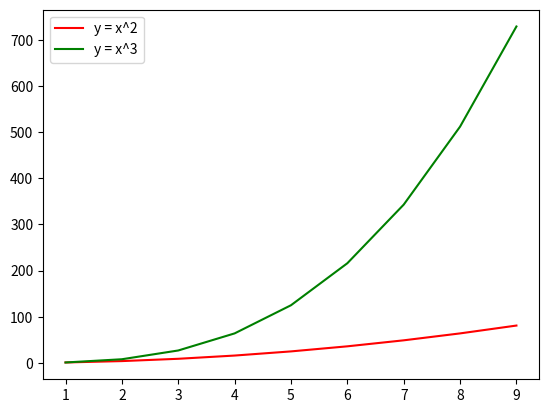

The script that saved this image:
import matplotlib.pyplot as plt
import numpy as np

x = np.arange(1, 10)
y1 = x**2
y2 = x**3

plt.plot(x, y1, label="y = x^2", color='r')
plt.plot(x, y2, label="y = x^3", color='g')

plt.legend()
plt.show()